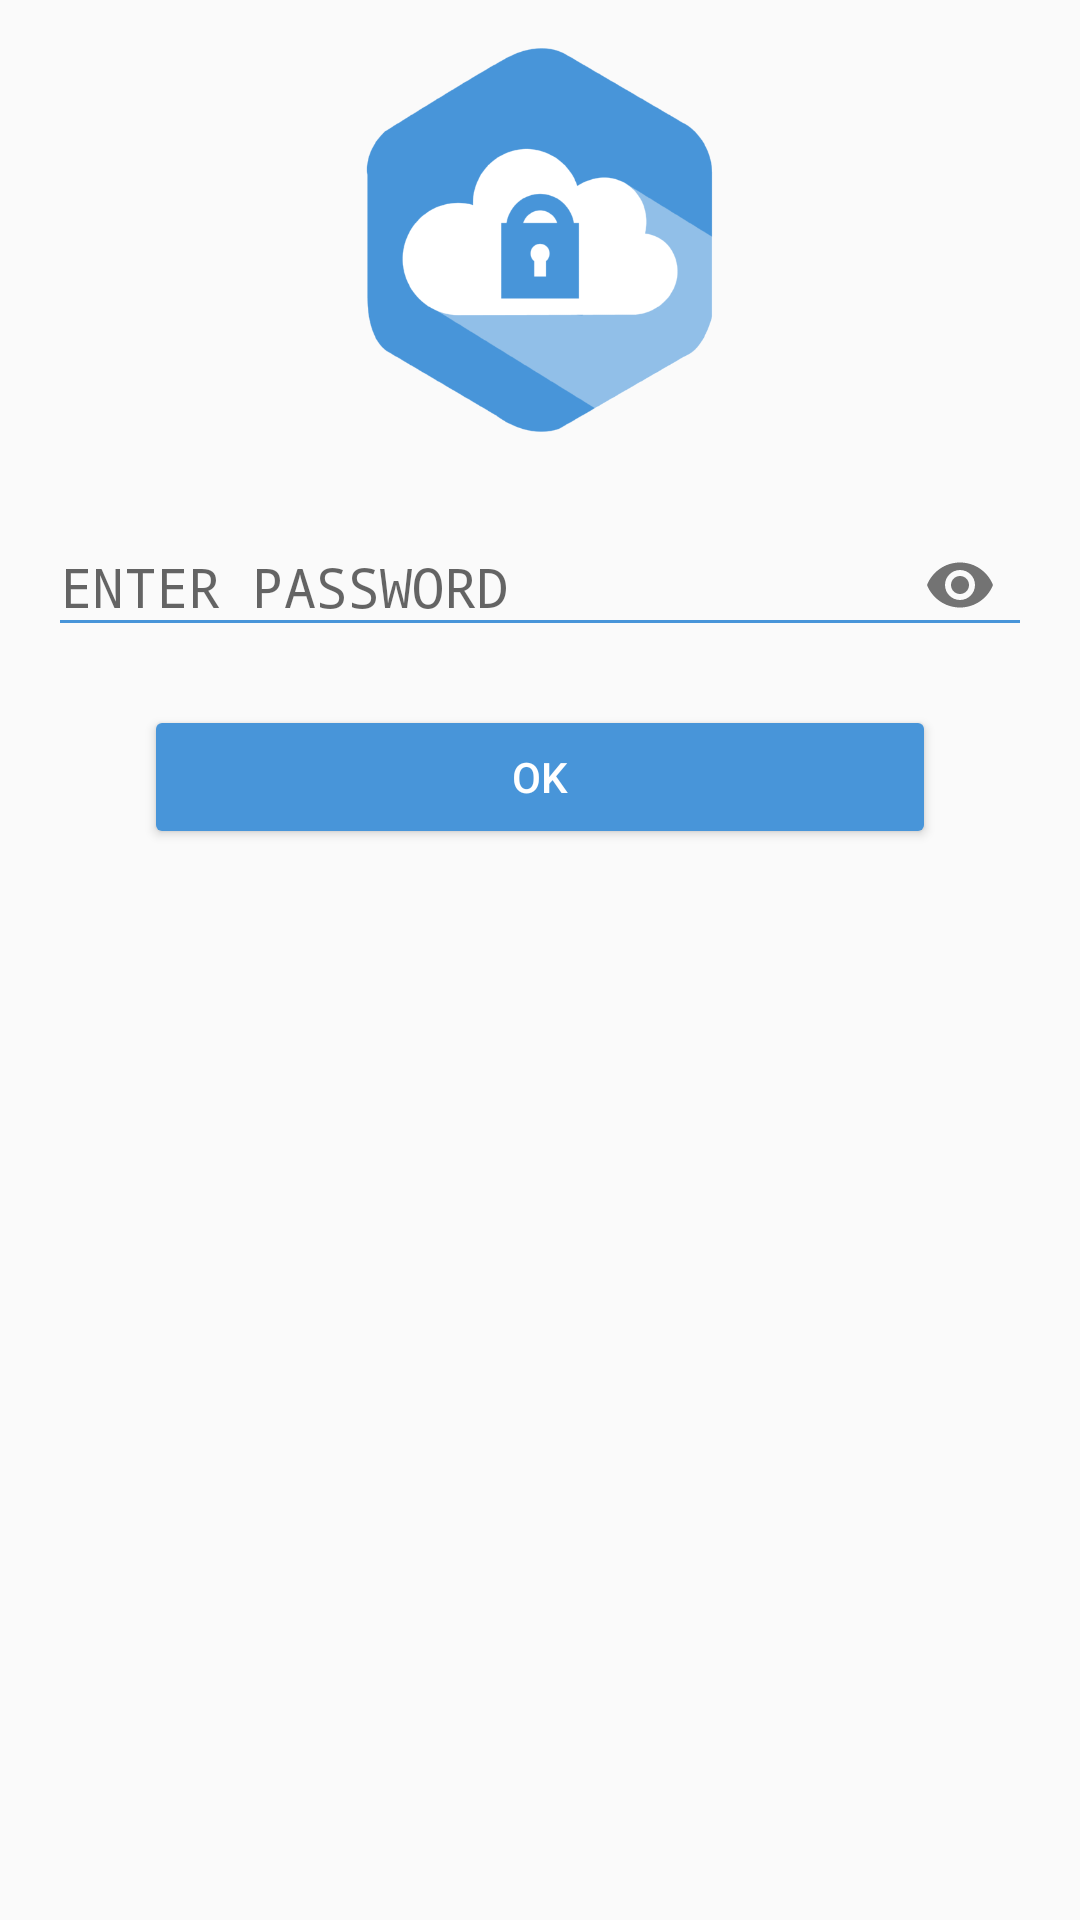

Produce the Android XML layout that renders to this screen, including the resource entries it uses.
<!-- AndroidManifest.xml: application theme AppTheme -->
<!-- res/layout/fragment_login.xml -->
<?xml version="1.0" encoding="utf-8"?>
<ScrollView
    xmlns:android="http://schemas.android.com/apk/res/android"
    xmlns:app="http://schemas.android.com/apk/res-auto"
    xmlns:tools="http://schemas.android.com/tools"
    android:id="@+id/login_scrollview_layout"
    tools:context="cryptobox.activities.LoginActivity"
    android:layout_width="match_parent"
    android:layout_height="match_parent">

    <LinearLayout
        android:id="@+id/email_login_form"
        android:layout_width="match_parent"
        android:layout_height="wrap_content"
        android:orientation="vertical"
        android:padding="@dimen/single_margin">

        <ImageView
            android:layout_width="128dp"
            android:layout_height="128dp"
            android:layout_gravity="center"
            android:contentDescription="@string/activity_login_app_icon_content_description"
            android:src="@drawable/cloud_logo"/>

        <android.support.design.widget.TextInputLayout
            android:id="@+id/fragment_login_textinputlayout_password"
            android:layout_width="match_parent"
            android:layout_height="wrap_content"
            android:layout_marginTop="@dimen/single_margin"
            app:passwordToggleEnabled="true">

            <EditText
                android:id="@+id/fragment_login_edittext_password_login"
                android:layout_width="match_parent"
                android:layout_height="wrap_content"
                android:backgroundTint="@color/cryptobox_blue"
                android:hint="@string/activity_login_password_hint"
                android:inputType="textPassword"
                android:maxLines="1"
                />
        </android.support.design.widget.TextInputLayout>

        <Button
            android:id="@+id/fragment_login_button"
            android:layout_width="match_parent"
            android:layout_height="wrap_content"
            android:layout_marginEnd="@dimen/double_margin"
            android:layout_marginStart="@dimen/double_margin"
            android:layout_marginTop="@dimen/single_margin"
            android:backgroundTint="@color/cryptobox_blue"
            android:text="@string/acitivity_login_button_text_state_1"
            android:textColor="@color/white"
            />
    </LinearLayout>
</ScrollView>
<!-- resources referenced by this layout -->
<resources>
  <color name="cryptobox_blue">#4895d9</color>
  <color name="white">#ffffff</color>
  <dimen name="double_margin">32dp</dimen>
  <dimen name="single_margin">16dp</dimen>
  <!-- drawable cloud_logo: png bitmap (drawable-xxhdpi, 36398 bytes) -->
  <string name="acitivity_login_button_text_state_1">Ok</string>
  <string name="activity_login_app_icon_content_description">cryptobox app icon</string>
  <string name="activity_login_password_hint">ENTER PASSWORD</string>
  <style name="AppTheme" parent="Theme.AppCompat.Light.NoActionBar">
          
          <item name="colorPrimary">@color/cryptobox_blue</item>
          <item name="colorPrimaryDark">@color/cryptobox_blue_dark</item>
          <item name="android:statusBarColor">@android:color/transparent</item>
      </style>
  <color name="cryptobox_blue_dark">#1B74AF</color>
</resources>
